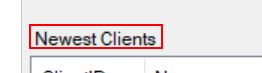
Task: Robotic Enterprise Framework
Workflow: Acmy_DesktopSystem_OpenSearchClientId

Step 1 [try]: find 'label1' (acme-system3.exe)

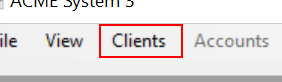
Step 2 [try]: click on the menu item 'Clients' (acme-system3.exe)

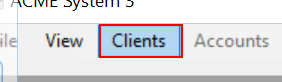
Step 3: click on the menu item 'Clients' (acme-system3.exe)
